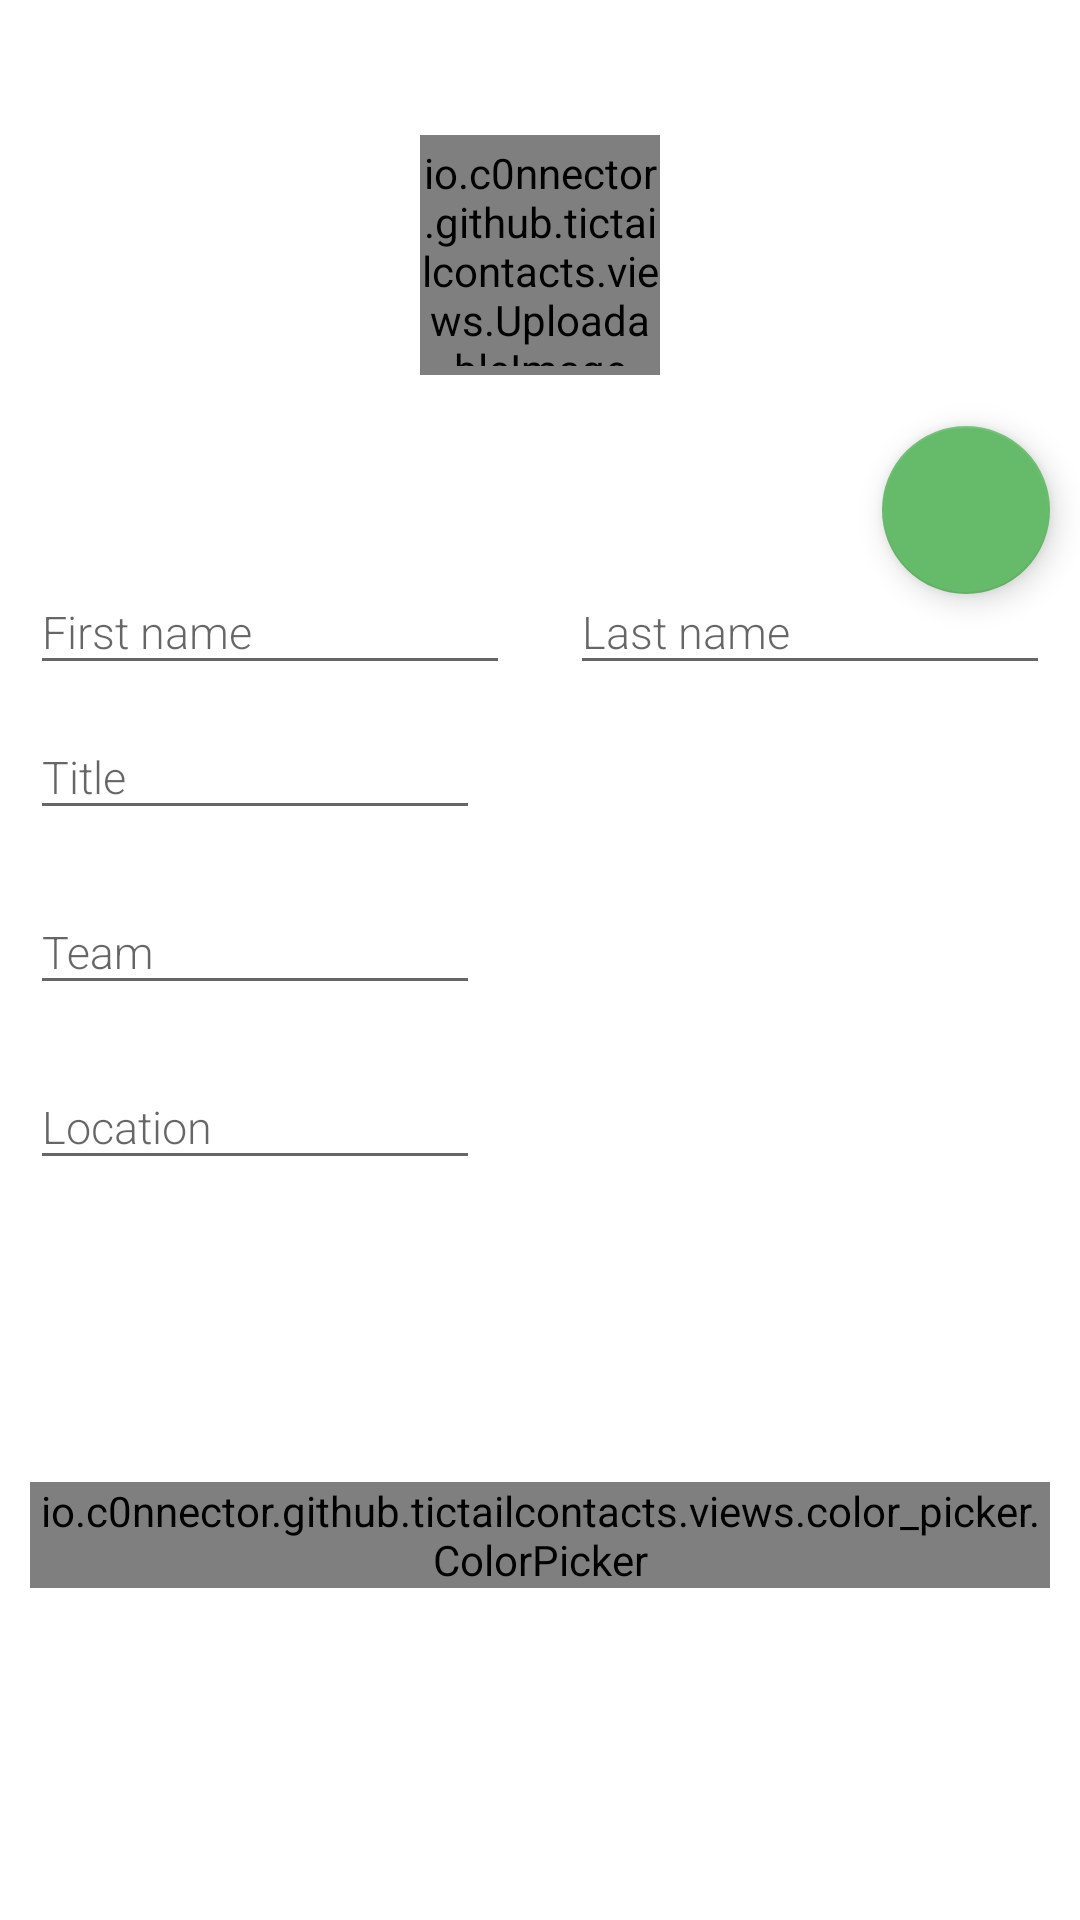

Layout XML and referenced resources for this Android screen:
<!-- AndroidManifest.xml: application theme TailTheme -->
<!-- res/layout/content_contact_edit.xml -->
<?xml version="1.0" encoding="utf-8"?>
<android.support.design.widget.CoordinatorLayout
    android:id="@+id/vCoordinator"
    xmlns:android="http://schemas.android.com/apk/res/android"
    xmlns:app="http://schemas.android.com/apk/res-auto"
    xmlns:tools="http://schemas.android.com/tools"
    android:layout_width="match_parent"
    android:layout_height="match_parent">

    <RelativeLayout
        android:id="@+id/vWrapper"
        android:layout_width="match_parent"
        android:layout_height="match_parent"
        android:fitsSystemWindows="true"
        tools:context="io.c0nnector.github.tictailcontacts.ui.contact.ActivityContact">


        <RelativeLayout
            android:id="@+id/vHeader"
            android:layout_width="match_parent"
            android:layout_height="170dp"
            android:layout_alignParentTop="true"
            android:layout_centerHorizontal="true"
            tools:background="@color/amber_300"
            >

            <io.c0nnector.github.tictailcontacts.views.UploadableImage
                android:id="@+id/imgAvatar"
                android:layout_width="80dp"
                android:layout_height="80dp"
                android:layout_centerHorizontal="true"
                android:layout_centerVertical="true"
                android:background="@drawable/shape_image_round_placeholder"
                android:transitionName="@string/transitionImage"
                tools:background="@drawable/shape_image_round_placeholder"
                android:tint="#80000000"/>

            <ImageView
                android:layout_width="wrap_content"
                android:layout_height="wrap_content"
                android:id="@+id/imageView"
                android:src="@drawable/ic_photo_camera_white_18dp"
                android:layout_centerVertical="true"
                android:layout_centerHorizontal="true"/>

        </RelativeLayout>


        <RelativeLayout
            android:id="@+id/vInfo"
            android:layout_width="match_parent"
            android:layout_height="match_parent"
            android:layout_below="@+id/vHeader"
            android:layout_centerHorizontal="true"
            android:background="@color/white"
            android:padding="10dp">

            <RelativeLayout
                android:id="@+id/vName"
                android:layout_width="match_parent"
                android:layout_height="wrap_content">

                <android.support.design.widget.TextInputLayout
                    android:id="@+id/layoutTxtFirst"
                    android:layout_width="match_parent"
                    android:layout_height="wrap_content"
                    android:layout_alignParentLeft="true"
                    android:layout_alignParentStart="true"
                    android:layout_centerVertical="true"
                    android:layout_toLeftOf="@+id/vDot1"
                    android:layout_toStartOf="@+id/vDot1"
                    >

                    <EditText
                        android:id="@+id/txtFirst"
                        android:layout_width="match_parent"
                        android:layout_height="wrap_content"
                        android:fontFamily="sans-serif-light"
                        android:hint="First name"
                        android:inputType="text"
                        android:textSize="15sp"/>
                </android.support.design.widget.TextInputLayout>


                <android.support.design.widget.TextInputLayout
                    android:id="@+id/layoutTxtLast"
                    android:layout_width="match_parent"
                    android:layout_height="wrap_content"
                    android:layout_alignParentEnd="true"
                    android:layout_alignParentRight="true"
                    android:layout_alignTop="@+id/layoutTxtFirst"
                    android:layout_toEndOf="@+id/vDot1"
                    android:layout_toRightOf="@+id/vDot1">

                    <EditText
                        android:id="@+id/txtLast"
                        android:layout_width="match_parent"
                        android:layout_height="wrap_content"
                        android:fontFamily="sans-serif-light"
                        android:hint="Last name"
                        android:inputType="text"
                        android:textSize="15sp"/>

                </android.support.design.widget.TextInputLayout>

                <RelativeLayout
                    android:id="@+id/vDot1"
                    android:layout_width="0dp"
                    android:layout_height="0dp"
                    android:layout_centerHorizontal="true"
                    android:layout_centerVertical="true"
                    android:layout_marginLeft="10dp"
                    android:layout_marginRight="10dp"
                    >
                </RelativeLayout>
            </RelativeLayout>

            <android.support.design.widget.TextInputLayout
                android:id="@+id/layoutTxtTitle"
                android:layout_width="wrap_content"
                android:layout_height="wrap_content"
                android:layout_alignParentLeft="true"
                android:layout_alignParentStart="true"
                android:layout_below="@+id/vName">

                <EditText
                    android:id="@+id/txtEditTitle"
                    android:layout_width="match_parent"
                    android:layout_height="wrap_content"
                    android:fontFamily="sans-serif-light"
                    android:hint="Title"
                    android:inputType="text"
                    android:minWidth="150dp"
                    android:textSize="15sp"/>

            </android.support.design.widget.TextInputLayout>

            <android.support.design.widget.TextInputLayout
                android:id="@+id/layoutTxtEditTeam"
                android:layout_width="wrap_content"
                android:layout_height="wrap_content"
                android:layout_alignParentLeft="true"
                android:layout_alignParentStart="true"
                android:layout_below="@+id/layoutTxtTitle"
                android:layout_marginTop="10dp">

                <EditText
                    android:id="@+id/txtEditTeam"
                    android:layout_width="match_parent"
                    android:layout_height="wrap_content"
                    android:fontFamily="sans-serif-light"
                    android:hint="Team"
                    android:inputType="text"
                    android:minWidth="150dp"
                    android:textSize="15sp"/>

            </android.support.design.widget.TextInputLayout>

            <android.support.design.widget.TextInputLayout
                android:id="@+id/layoutTxtEditLocation"
                android:layout_width="wrap_content"
                android:layout_height="wrap_content"
                android:layout_alignParentLeft="true"
                android:layout_alignParentStart="true"
                android:layout_below="@+id/layoutTxtEditTeam"
                android:layout_marginTop="10dp">

                <EditText
                    android:id="@+id/txtEditLocation"
                    android:layout_width="match_parent"
                    android:layout_height="wrap_content"
                    android:editable="false"
                    android:fontFamily="sans-serif-light"
                    android:hint="Location"
                    android:minWidth="150dp"
                    android:textSize="15sp"/>

            </android.support.design.widget.TextInputLayout>

            <RelativeLayout
                android:layout_width="match_parent"
                android:layout_height="match_parent"
                android:layout_below="@+id/layoutTxtEditLocation"
                android:layout_centerHorizontal="true">

                <io.c0nnector.github.tictailcontacts.views.color_picker.ColorPicker
                    android:id="@+id/vColorPicker"
                    android:layout_width="wrap_content"
                    android:layout_height="wrap_content"
                    android:layout_centerHorizontal="true"
                    android:layout_centerVertical="true"
                    android:layout_marginTop="25dp"/>
            </RelativeLayout>


        </RelativeLayout>

    </RelativeLayout>

    <android.support.design.widget.FloatingActionButton
        android:id="@+id/btnChange"
        android:layout_width="wrap_content"
        android:layout_height="wrap_content"
        android:layout_alignParentBottom="true"
        android:layout_alignParentEnd="true"
        android:layout_alignParentRight="true"
        android:layout_margin="10dp"
        android:clickable="true"
        android:src="@drawable/ic_done_white_36dp"
        app:backgroundTint="@color/green_400"
        app:layout_anchor="@id/vHeader"
        app:layout_anchorGravity="bottom|right|end"/>


</android.support.design.widget.CoordinatorLayout>
<!-- resources referenced by this layout -->
<resources>
  <color name="amber_300">#FFD54F</color>
  <color name="green_400">#66BB6A</color>
  <color name="white">#ffffff</color>
  <!-- drawable shape_image_round_placeholder (drawable) -->
  <?xml version="1.0" encoding="utf-8"?>
  <shape xmlns:android="http://schemas.android.com/apk/res/android"
      android:shape="oval">
  
      <stroke android:color="@color/white" android:width="3dp"/>
      <solid android:color="@color/grey_800"/>
      <padding android:bottom="3dp" android:left="3dp" android:right="3dp" android:top="3dp"/>
  
  </shape>
  <string name="transitionImage">transitionImage</string>
  <style name="TailTheme" parent="TailTheme.Base" />
  <color name="grey_800">#424242</color>
  <style name="TailTheme.Base" parent="Theme.AppCompat.Light.NoActionBar">
  
          <item name="android:windowNoTitle">true</item>
          <item name="windowNoTitle">true</item>
          <item name="windowActionBar">false</item>
  
          
          <item name="colorPrimary">@color/colorPrimary</item>
          <item name="colorPrimaryDark">@color/colorPrimaryDark</item>
          <item name="colorAccent">@color/colorAccent</item>
  
          <item name="android:windowBackground">@color/white</item>
  
          <item name="colorControlHighlight">@color/grey_500</item>
  
      </style>
  <color name="grey_500">#9E9E9E</color>
  <!-- not gathered from this repository: default colours our renderer supplied (Android Studio template values) -->
  <color name="colorPrimary">#FF6200EE</color>
  <color name="colorPrimaryDark">#FF3700B3</color>
  <color name="colorAccent">#FF03DAC5</color>
</resources>
